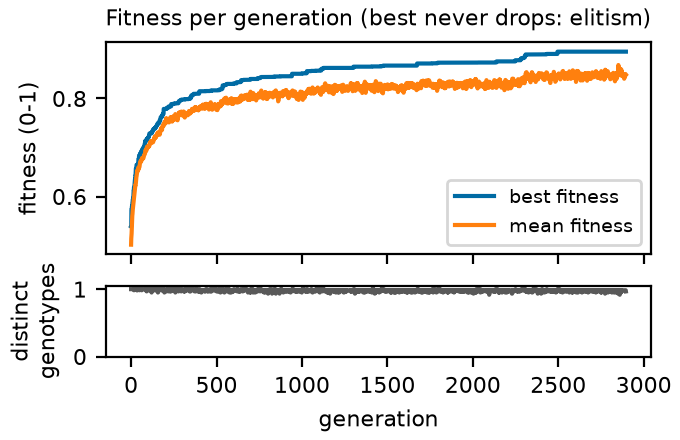

The file beside this chart, header and first rows:
generation, best, mean, diversity
0, 0.5385, 0.5017, 1.0
1, 0.539, 0.5144, 1.0
2, 0.573, 0.5185, 1.0
3, 0.5744, 0.5242, 1.0
4, 0.5744, 0.5348, 1.0
5, 0.5799, 0.5463, 1.0
6, 0.581, 0.5539, 1.0
7, 0.581, 0.5608, 1.0
8, 0.5875, 0.5639, 1.0
9, 0.5893, 0.571, 1.0
10, 0.5938, 0.5738, 1.0
11, 0.5938, 0.5771, 1.0
12, 0.5969, 0.5823, 1.0
13, 0.5971, 0.5841, 1.0
14, 0.6035, 0.5864, 1.0
15, 0.6119, 0.591, 1.0
16, 0.6119, 0.5941, 1.0
17, 0.6187, 0.598, 0.9833
18, 0.6203, 0.6014, 1.0
19, 0.6207, 0.6056, 1.0
20, 0.6226, 0.608, 1.0
21, 0.6282, 0.6103, 1.0
22, 0.6323, 0.6127, 1.0
23, 0.6356, 0.6174, 1.0
24, 0.6356, 0.619, 1.0
25, 0.642, 0.6234, 1.0
26, 0.642, 0.623, 1.0
27, 0.6527, 0.6247, 1.0
28, 0.6571, 0.6276, 1.0
29, 0.6571, 0.6318, 1.0
30, 0.6571, 0.6371, 1.0
31, 0.6572, 0.6401, 1.0
32, 0.6645, 0.6413, 1.0
33, 0.6645, 0.6442, 0.9833
34, 0.6645, 0.6471, 1.0
35, 0.6645, 0.6488, 1.0
36, 0.6645, 0.6509, 1.0
37, 0.6649, 0.6532, 0.9833
38, 0.6651, 0.6516, 1.0
39, 0.6657, 0.6537, 1.0
40, 0.6664, 0.6533, 1.0
41, 0.668, 0.657, 1.0
42, 0.6698, 0.6589, 1.0
43, 0.6757, 0.6569, 1.0
44, 0.6757, 0.6566, 1.0
45, 0.6757, 0.656, 1.0
46, 0.6806, 0.6577, 1.0
47, 0.6837, 0.6588, 1.0
48, 0.6837, 0.6596, 1.0
49, 0.6842, 0.6605, 0.9833
50, 0.6842, 0.6629, 1.0
51, 0.6851, 0.666, 1.0
52, 0.6861, 0.6666, 1.0
53, 0.6879, 0.6706, 1.0
54, 0.6879, 0.6712, 1.0
55, 0.6879, 0.6721, 1.0
56, 0.6879, 0.6713, 1.0
57, 0.6879, 0.6717, 1.0
58, 0.6909, 0.6707, 1.0
59, 0.6909, 0.6719, 1.0
... 2,837 more rows
